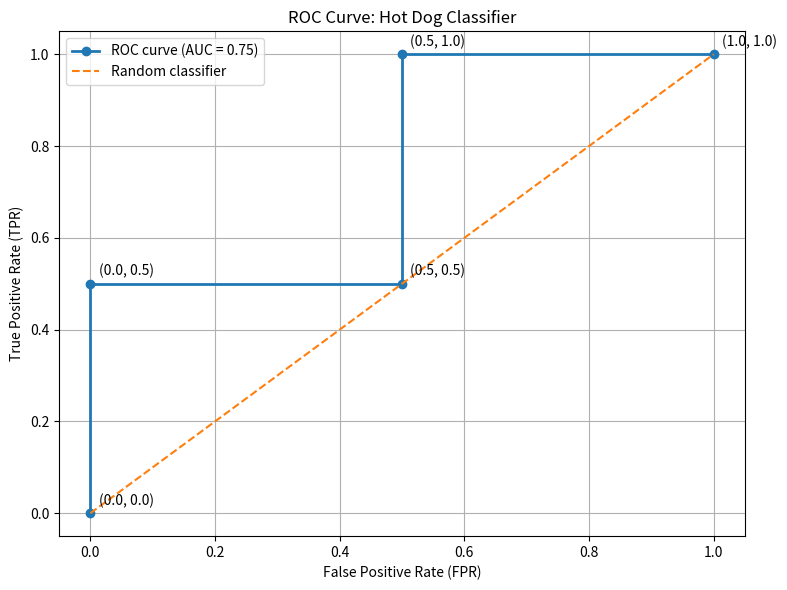

The script that saved this image:

import pandas as pd
import matplotlib.pyplot as plt

# ============================================================
# 1. DATA
# ============================================================

y_actual = [0, 1, 0, 1]
y_score = [0.3, 0.5, 0.6, 0.9]

# Five cases: two endpoints and three example thresholds
thresholds = [float("inf"), 0.6, 0.5, 0.3, float("-inf")]

case_names = [
    "Case 1: Threshold = +infinity",
    "Case 2: Threshold = 0.6",
    "Case 3: Threshold = 0.5",
    "Case 4: Threshold = 0.3",
    "Case 5: Threshold = -infinity"
]

roc_points = []

# ============================================================
# 2. PROCESS EACH CASE
# ============================================================

for case_name, threshold in zip(case_names, thresholds):

    # Strict rule: score > threshold means positive
    y_predicted = [
        1 if score > threshold else 0
        for score in y_score
    ]

    TP = sum(
        actual == 1 and pred == 1
        for actual, pred in zip(y_actual, y_predicted)
    )
    TN = sum(
        actual == 0 and pred == 0
        for actual, pred in zip(y_actual, y_predicted)
    )
    FP = sum(
        actual == 0 and pred == 1
        for actual, pred in zip(y_actual, y_predicted)
    )
    FN = sum(
        actual == 1 and pred == 0
        for actual, pred in zip(y_actual, y_predicted)
    )

    TPR = TP / (TP + FN) if TP + FN else 0
    FPR = FP / (FP + TN) if FP + TN else 0

    roc_points.append((FPR, TPR))

    # --------------------------------------------------------
    # 3. DISPLAY EACH CASE
    # --------------------------------------------------------

    print("\n" + "=" * 65)
    print(case_name)
    print("=" * 65)

    results = pd.DataFrame({
        "Image": range(1, len(y_actual) + 1),
        "Actual": y_actual,
        "Score": y_score,
        "Predicted": y_predicted
    })

    print("\nPredictions:")
    print(results.to_string(index=False))

    confusion_matrix = pd.DataFrame(
        [[TN, FP], [FN, TP]],
        index=["Actual 0", "Actual 1"],
        columns=["Predicted 0", "Predicted 1"]
    )

    print("\nConfusion matrix:")
    print(confusion_matrix)

    print(f"\nTP = {TP}")
    print(f"TN = {TN}")
    print(f"FP = {FP}")
    print(f"FN = {FN}")

    print(f"\nTPR = TP / (TP + FN) = {TPR:.2f}")
    print(f"FPR = FP / (FP + TN) = {FPR:.2f}")
    print(f"ROC point = ({FPR:.2f}, {TPR:.2f})")


# ============================================================
# 4. SUMMARY TABLE
# ============================================================

summary = pd.DataFrame({
    "Case": case_names,
    "Threshold": thresholds,
    "FPR": [point[0] for point in roc_points],
    "TPR": [point[1] for point in roc_points]
})

print("\n\n" + "=" * 65)
print("SUMMARY OF ALL FIVE CASES")
print("=" * 65)
print(summary.to_string(index=False))


# ============================================================
# 5. ROC CURVE
# ============================================================

# Sort points by FPR, then TPR, for plotting
plot_points = sorted(set(roc_points))

# Include standard ROC endpoints
plot_points = sorted(
    set(plot_points + [(0.0, 0.0), (1.0, 1.0)])
)

fpr_values = [point[0] for point in plot_points]
tpr_values = [point[1] for point in plot_points]

# Calculate trapezoidal AUC
auc = 0.0

for i in range(1, len(plot_points)):
    x1, y1 = plot_points[i - 1]
    x2, y2 = plot_points[i]

    width = x2 - x1
    average_height = (y1 + y2) / 2

    auc += width * average_height

plt.figure(figsize=(8, 6))

plt.plot(
    fpr_values,
    tpr_values,
    marker="o",
    linewidth=2,
    label=f"ROC curve (AUC = {auc:.2f})"
)

plt.plot(
    [0, 1],
    [0, 1],
    linestyle="--",
    label="Random classifier"
)

for x, y in plot_points:
    plt.annotate(
        f"({x:.1f}, {y:.1f})",
        (x, y),
        xytext=(6, 6),
        textcoords="offset points"
    )

plt.xlabel("False Positive Rate (FPR)")
plt.ylabel("True Positive Rate (TPR)")
plt.title("ROC Curve: Hot Dog Classifier")
plt.xlim(-0.05, 1.05)
plt.ylim(-0.05, 1.05)
plt.grid(True)
plt.legend()
plt.tight_layout()
plt.show()

print(f"\nROC AUC = {auc:.2f}")
